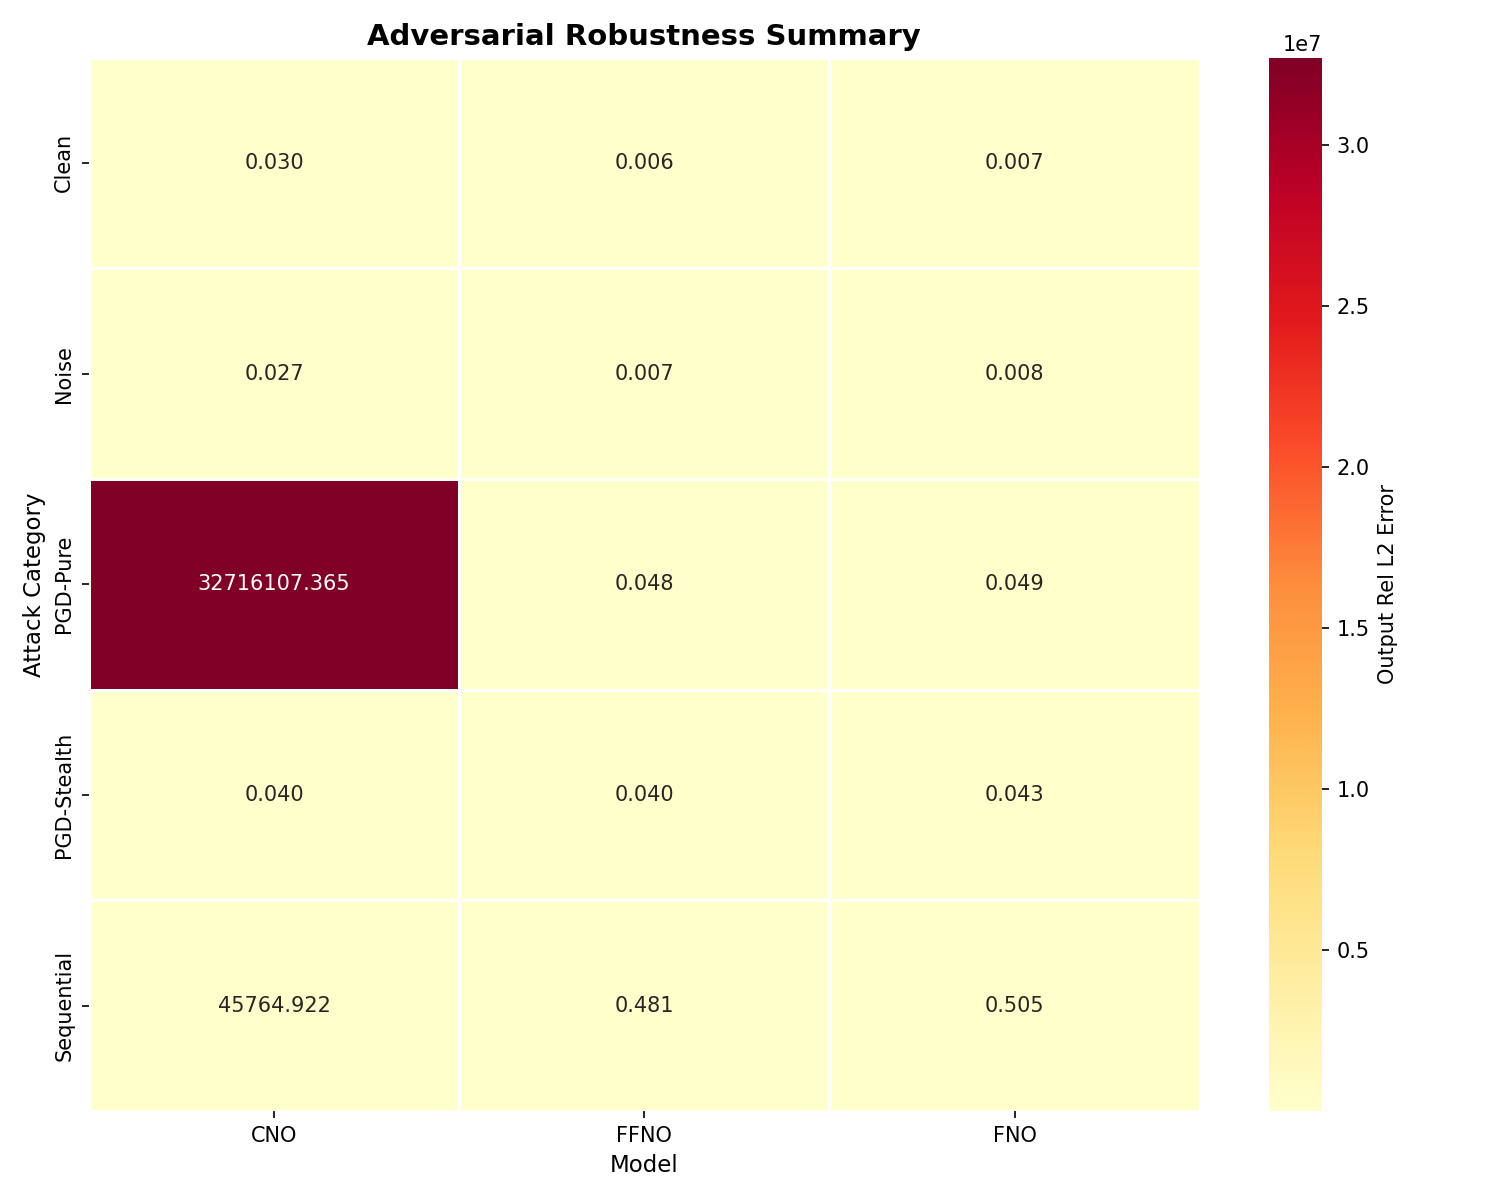

The table this chart was drawn from, first rows:
Category, CNO, FFNO, FNO
Clean, 0.0299, 0.005839, 0.007047
Noise, 0.02717, 0.006567, 0.008021
PGD-Pure, 32716107, 0.04787, 0.04945
PGD-Stealth, 0.0399, 0.03968, 0.04336
Sequential, 45765, 0.4814, 0.5049
